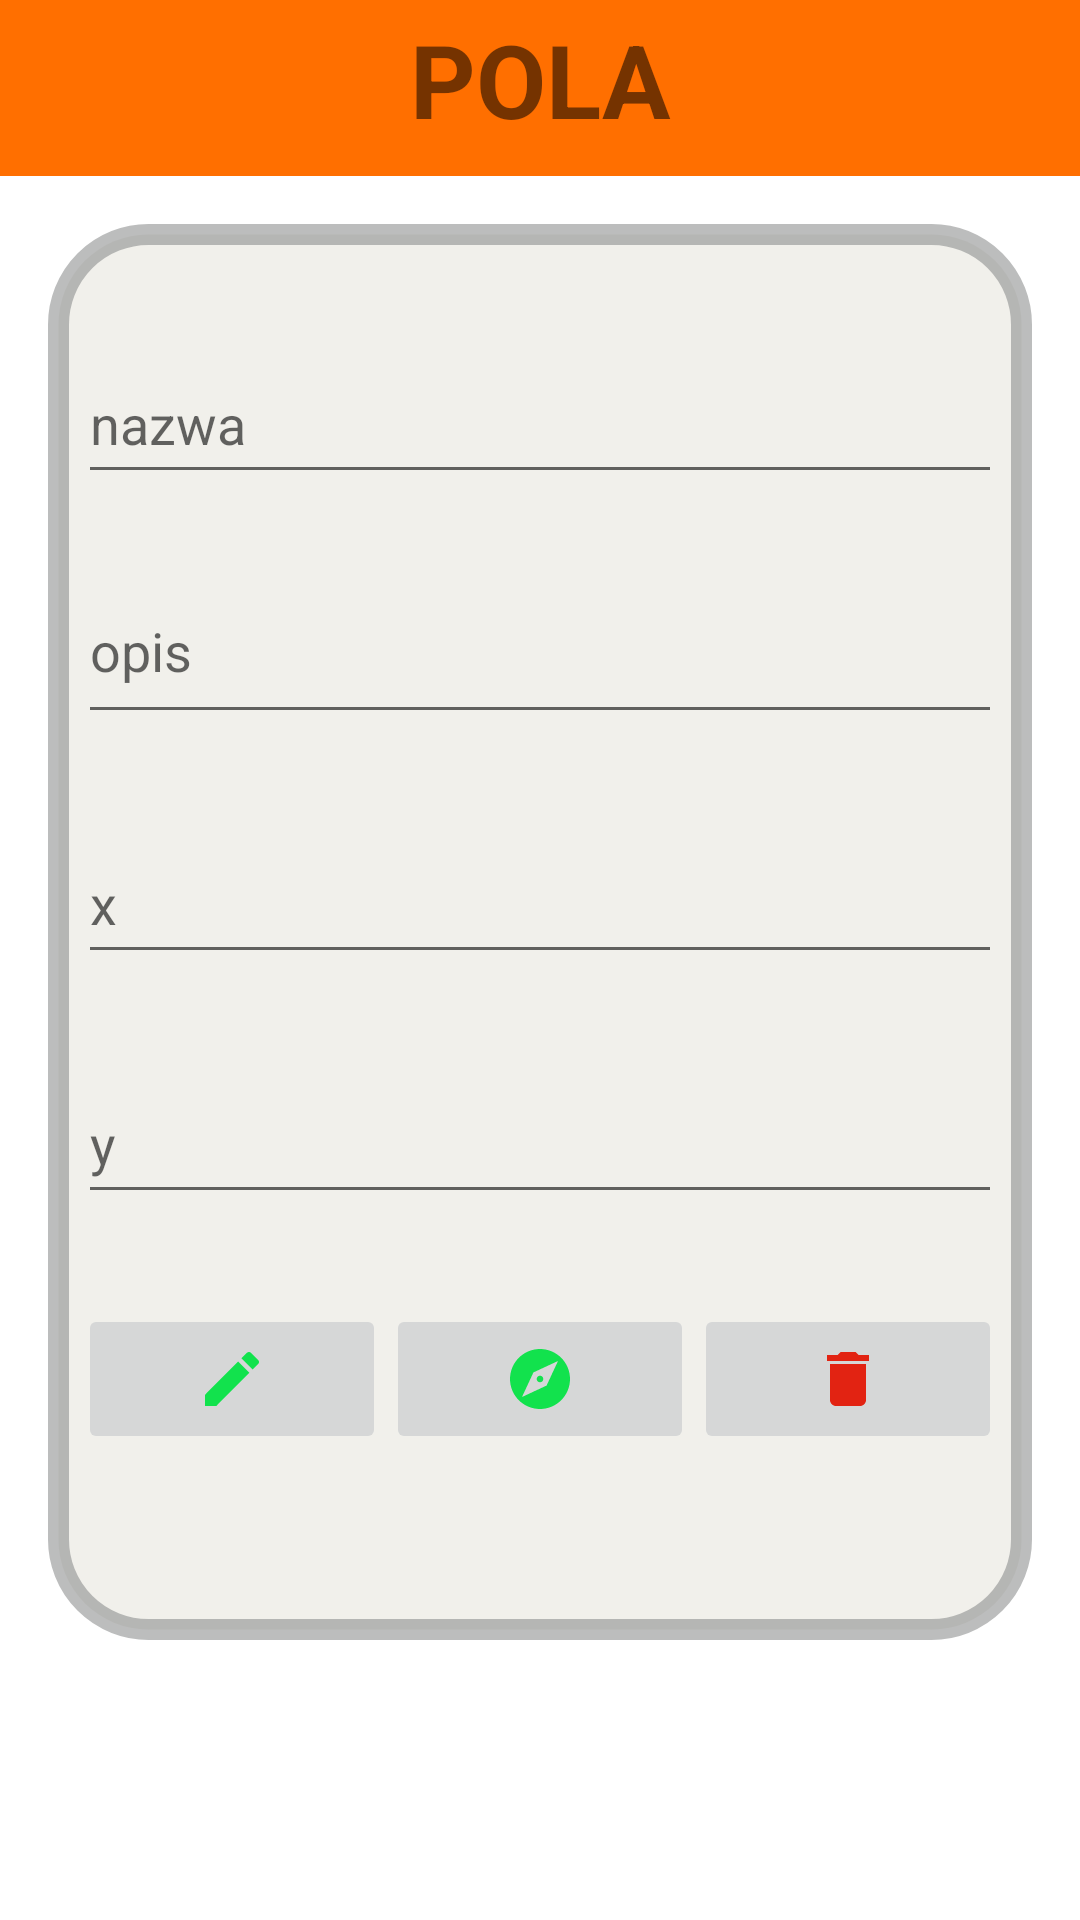

Layout XML and referenced resources for this Android screen:
<!-- AndroidManifest.xml: application theme Theme.FarmConn -->
<!-- res/layout/activity_field_edit.xml -->
<?xml version="1.0" encoding="utf-8"?>
<androidx.constraintlayout.widget.ConstraintLayout xmlns:android="http://schemas.android.com/apk/res/android"
    xmlns:app="http://schemas.android.com/apk/res-auto"
    xmlns:tools="http://schemas.android.com/tools"
    android:layout_width="match_parent"
    android:layout_height="match_parent"
    android:background="@drawable/back2"
    tools:context=".FieldEditActivity">

    <TextView
        android:id="@+id/textView15"
        android:layout_width="match_parent"
        android:layout_height="wrap_content"
        android:background="#FF6F00"
        android:padding="10dp"
        android:text="EDYCJA DANEGO POLA"
        android:textAlignment="center"
        android:textSize="34sp"
        android:textStyle="bold"
        app:layout_constraintBottom_toTopOf="@+id/linearLayout4"
        app:layout_constraintEnd_toEndOf="parent"
        app:layout_constraintHorizontal_bias="0.0"
        app:layout_constraintStart_toStartOf="parent"
        app:layout_constraintTop_toTopOf="parent"
        app:layout_constraintVertical_bias="0.0" />

    <LinearLayout

        android:id="@+id/linearLayout4"
        android:layout_width="match_parent"
        android:layout_height="472dp"
        android:layout_marginStart="16dp"
        android:layout_marginTop="16dp"
        android:layout_marginEnd="16dp"
        android:layout_marginBottom="140dp"
        android:background="@drawable/layout_bg"
        android:orientation="vertical"
        android:padding="10dp"
        app:layout_constraintBottom_toBottomOf="parent"
        app:layout_constraintEnd_toEndOf="parent"
        app:layout_constraintHorizontal_bias="0.0"
        app:layout_constraintStart_toStartOf="parent"
        app:layout_constraintTop_toBottomOf="@+id/textView15">


        <EditText
            android:id="@+id/editTextName_ActivityFieldEdit"
            android:layout_width="match_parent"
            android:layout_height="wrap_content"
            android:layout_marginTop="30dp"
            android:ems="10"
            android:hint="nazwa"
            android:importantForAutofill="no"
            android:inputType="textPersonName"
            android:minHeight="50dp"
            tools:ignore="SpeakableTextPresentCheck" />

        <EditText
            android:id="@+id/editTextMultlineDescriptioneditTextName_ActivityFieldEdit"
            android:layout_width="match_parent"
            android:layout_height="wrap_content"
            android:layout_marginTop="30dp"
            android:ems="10"
            android:gravity="start|top"
            android:hint="opis"
            android:importantForAutofill="no"
            android:inputType="textMultiLine"
            android:minHeight="50dp"
            tools:ignore="SpeakableTextPresentCheck" />

        <EditText
            android:id="@+id/editTextTextX_ActivityFieldEdit"
            android:layout_width="match_parent"
            android:layout_height="wrap_content"
            android:layout_marginTop="30dp"
            android:ems="10"
            android:hint="x"
            android:importantForAutofill="no"
            android:inputType="textPersonName"

            android:minHeight="50dp"
            tools:ignore="SpeakableTextPresentCheck" />

        <EditText
            android:id="@+id/editTextY_ActivityFieldEdit"
            android:layout_width="match_parent"
            android:layout_height="wrap_content"
            android:layout_marginTop="30dp"
            android:ems="10"
            android:hint="y"
            android:importantForAutofill="no"
            android:inputType="textPersonName"
            android:minHeight="50dp"
            tools:ignore="SpeakableTextPresentCheck" />

        <LinearLayout
            android:layout_width="match_parent"
            android:layout_height="wrap_content"
            android:orientation="horizontal">

            <ImageButton
                android:id="@+id/edit_Button_AFE"
                android:layout_width="wrap_content"
                android:layout_height="wrap_content"
                android:layout_marginTop="30dp"
                android:layout_weight="1"
                android:contentDescription="@string/edit"
                android:minHeight="50dp"
                app:srcCompat="@drawable/ic_baseline_edit_24" />

            <ImageButton
                android:id="@+id/show_Button_AFE"
                android:layout_width="wrap_content"
                android:layout_height="wrap_content"
                android:layout_marginTop="30dp"
                android:layout_weight="1"
                android:minHeight="50dp"
                app:srcCompat="@drawable/ic_baseline_explore_24"
                tools:ignore="SpeakableTextPresentCheck" />

            <ImageButton
                android:id="@+id/dell_Button_AFE"
                android:layout_width="wrap_content"
                android:layout_height="wrap_content"
                android:layout_marginTop="30dp"
                android:layout_weight="1"
                android:contentDescription="DElATE"
                android:minHeight="50dp"
                app:srcCompat="@drawable/ic_baseline_delete_24" />
        </LinearLayout>
    </LinearLayout>

</androidx.constraintlayout.widget.ConstraintLayout>
<!-- resources referenced by this layout -->
<resources>
  <!-- drawable ic_baseline_delete_24 (drawable) -->
  <vector android:height="24dp"
      android:tint="#E22312"
      android:viewportHeight="24"
      android:viewportWidth="24"
      android:width="24dp"
      xmlns:android="http://schemas.android.com/apk/res/android">
      <path
          android:fillColor="@android:color/white"
          android:pathData="M6,19c0,1.1 0.9,2 2,2h8c1.1,0 2,-0.9 2,-2V7H6v12zM19,4h-3.5l-1,-1h-5l-1,1H5v2h14V4z" />
  </vector>
  <!-- drawable ic_baseline_edit_24 (drawable) -->
  <vector android:height="24dp" android:tint="#12E24D"
      android:viewportHeight="24" android:viewportWidth="24"
      android:width="24dp" xmlns:android="http://schemas.android.com/apk/res/android">
      <path android:fillColor="@android:color/white" android:pathData="M3,17.25V21h3.75L17.81,9.94l-3.75,-3.75L3,17.25zM20.71,7.04c0.39,-0.39 0.39,-1.02 0,-1.41l-2.34,-2.34c-0.39,-0.39 -1.02,-0.39 -1.41,0l-1.83,1.83 3.75,3.75 1.83,-1.83z"/>
  </vector>
  <!-- drawable ic_baseline_explore_24 (drawable) -->
  <vector android:height="24dp"
      android:tint="#12E24D"
      android:viewportHeight="24"
      android:viewportWidth="24"
      android:width="24dp"
      xmlns:android="http://schemas.android.com/apk/res/android">
      <path
          android:fillColor="@android:color/white"
          android:pathData="M12,10.9c-0.61,0 -1.1,0.49 -1.1,1.1s0.49,1.1 1.1,1.1c0.61,0 1.1,-0.49 1.1,-1.1s-0.49,-1.1 -1.1,-1.1zM12,2C6.48,2 2,6.48 2,12s4.48,10 10,10 10,-4.48 10,-10S17.52,2 12,2zM14.19,14.19L6,18l3.81,-8.19L18,6l-3.81,8.19z" />
  </vector>
  <!-- drawable layout_bg (drawable) -->
  <?xml version="1.0" encoding="utf-8"?>
  <shape xmlns:android="http://schemas.android.com/apk/res/android">
      <solid android:color="#C4EDECE5"/>
      <stroke android:width="7dp" android:color="#8F888A8A" />
      <corners android:radius="30dp"/>
      <padding android:left="0dp" android:top="0dp" android:right="0dp" android:bottom="0dp" />
  </shape>
  <string name="edit">EDIT</string>
  <style name="Theme.FarmConn" parent="Theme.MaterialComponents.DayNight.DarkActionBar">
          
          <item name="colorPrimary">#EEB76B</item>
          <item name="colorPrimaryVariant">#E2703A</item>
          <item name="colorOnPrimary">#9C3D54</item>
          
          <item name="colorSecondary">#BBE1FA</item>
          <item name="colorSecondaryVariant">#3282B8</item>
          <item name="colorOnSecondary">#0F4C75</item>
          
          <item name="android:statusBarColor" tools:targetApi="l">?attr/colorPrimaryVariant</item>
          
      </style>
</resources>
